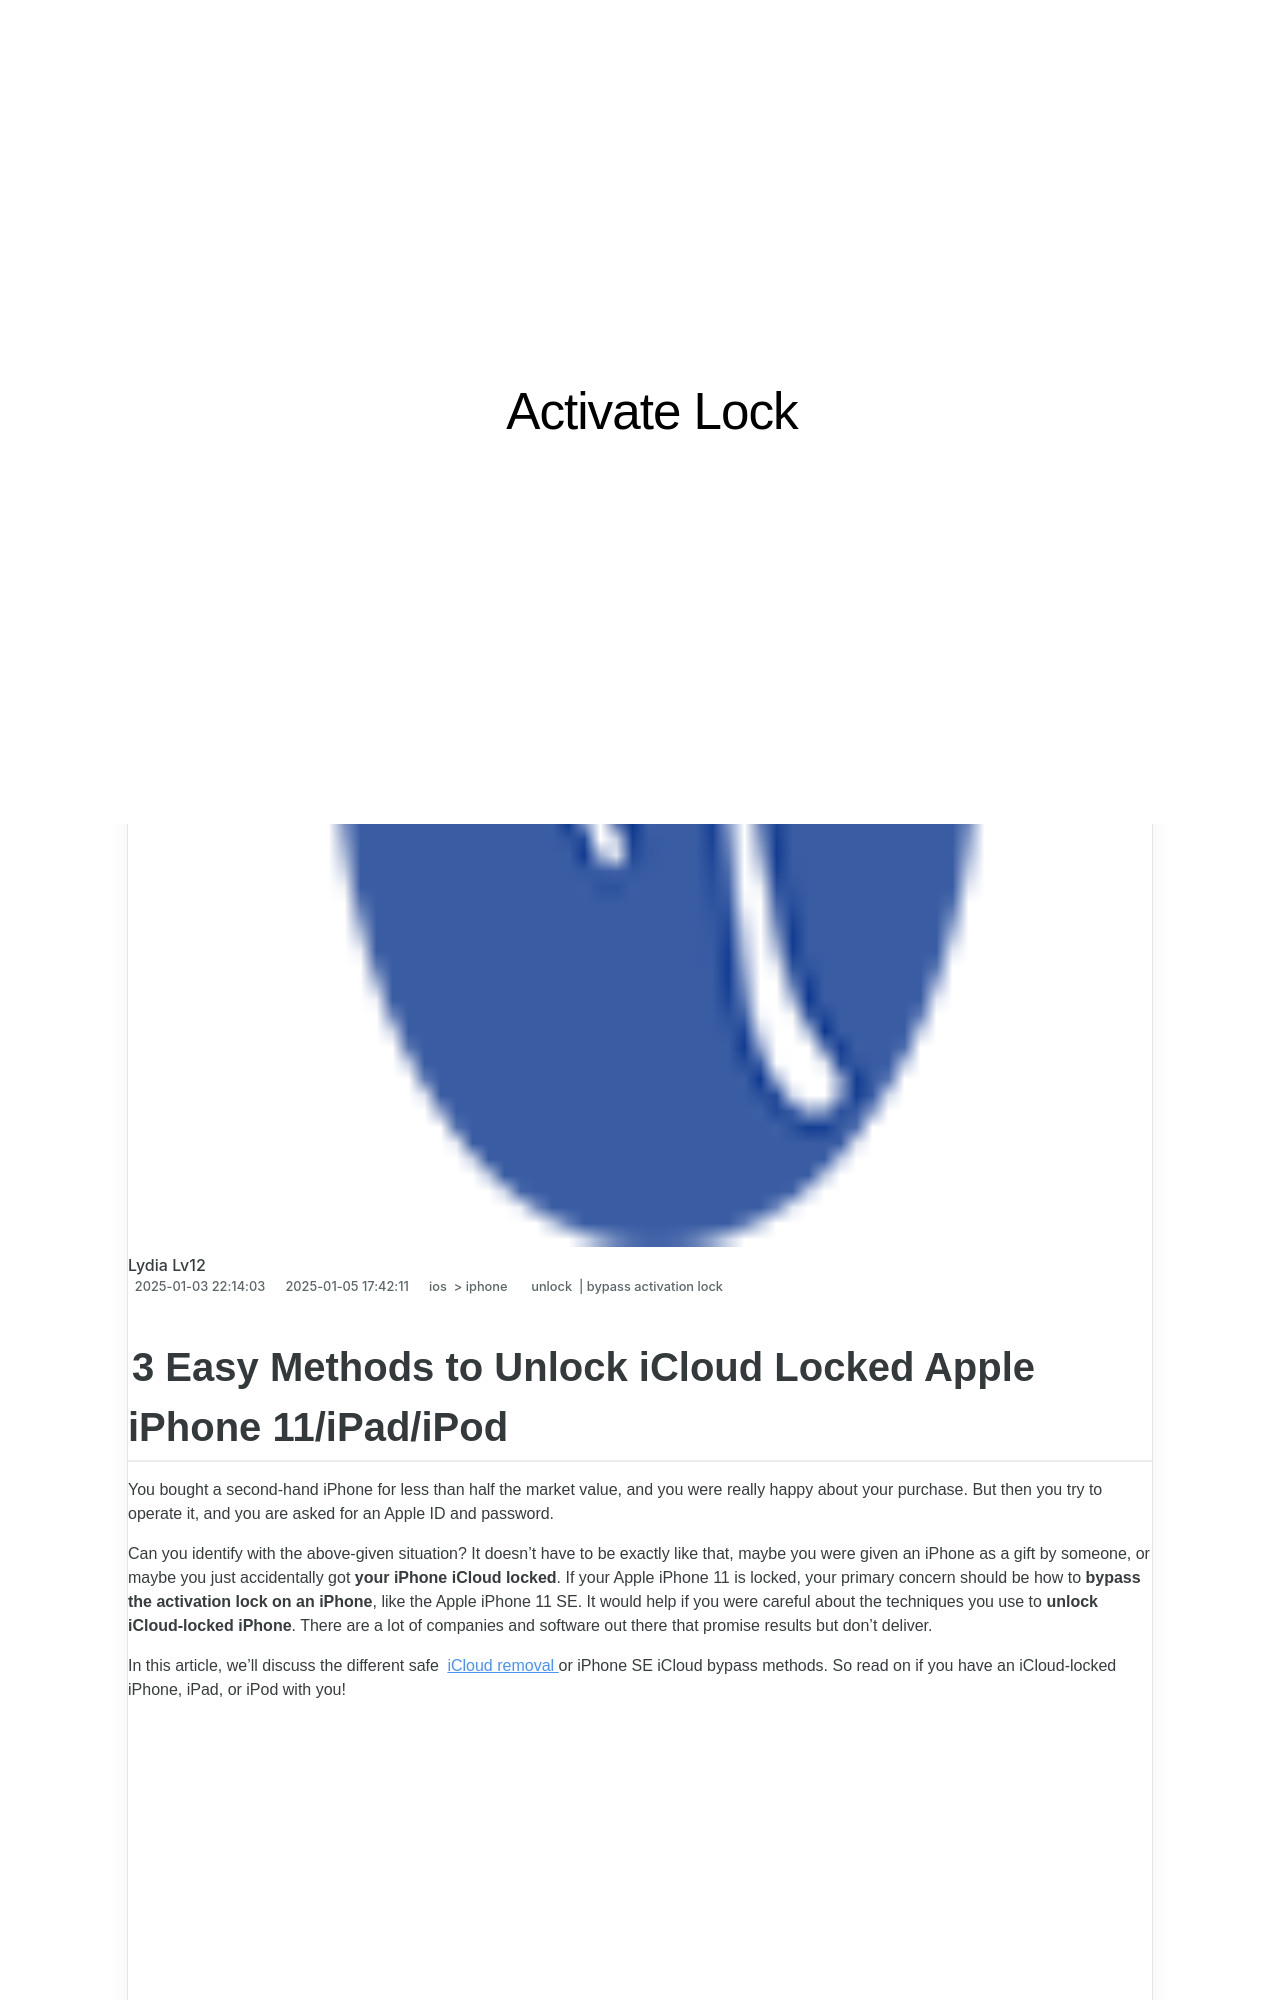

repository: techidaily/site-activate-lock · page: 3-easy-methods-to-unlock-icloud-locked-iphone-11ipadipod-by-drfone-ios/index.html · generator: jekyll

---
title: 3 Easy Methods to Unlock iCloud Locked iPhone 11/iPad/iPod
date: 2025-01-03T22:14:03.163Z
updated: 2025-01-05T17:42:11.483Z
tags: 
  - unlock
  - bypass activation lock
categories:
  - ios
  - iphone
description: This article describes 3 Easy Methods to Unlock iCloud Locked iPhone 11/iPad/iPod
excerpt: This article describes 3 Easy Methods to Unlock iCloud Locked iPhone 11/iPad/iPod
keywords: your iphone could not be activated because the activation server cannot be reached,4 ways to bypass activation lock,jailbreak icloud locked iphone,imei icloud unlock,remove iphone activation lock,how to remove find my iphone activation lock without apple id,how to remove icloud from iphone,how to bypass icloud lock iphone 15,unlock icloud lock,iphone 14 pro icloud bypass,how to unlock apple id disabled activation lock,checkra1n error 31,ipad icloud unlock,iphone bypass,top icloud activation lock bypass tools,how to remove icloud account,bypass ios 17,iphone imei icloud unlock,bypass activation lock on ipad,how to remove apple iphone from icloud,how to fix icloud lock,iphone se icloud bypass,ipad stuck on activation lock,how to remove activation lock without previous owner,icloud dns bypass,icloud unlock online,iphone 14 icloud bypass,how to unlock icloud account,forgot icloud password,icloud bypass tools,bypass icloud activation,bypass iphone icloud activation lock,how to remove activation lock without apple id,apple watch activation lock bypass
thumbnail: https://thmb.techidaily.com/72ad6224a96d1332d870ccac31eeed89a25da9895e91d61d746d246092f66e50.png
---
